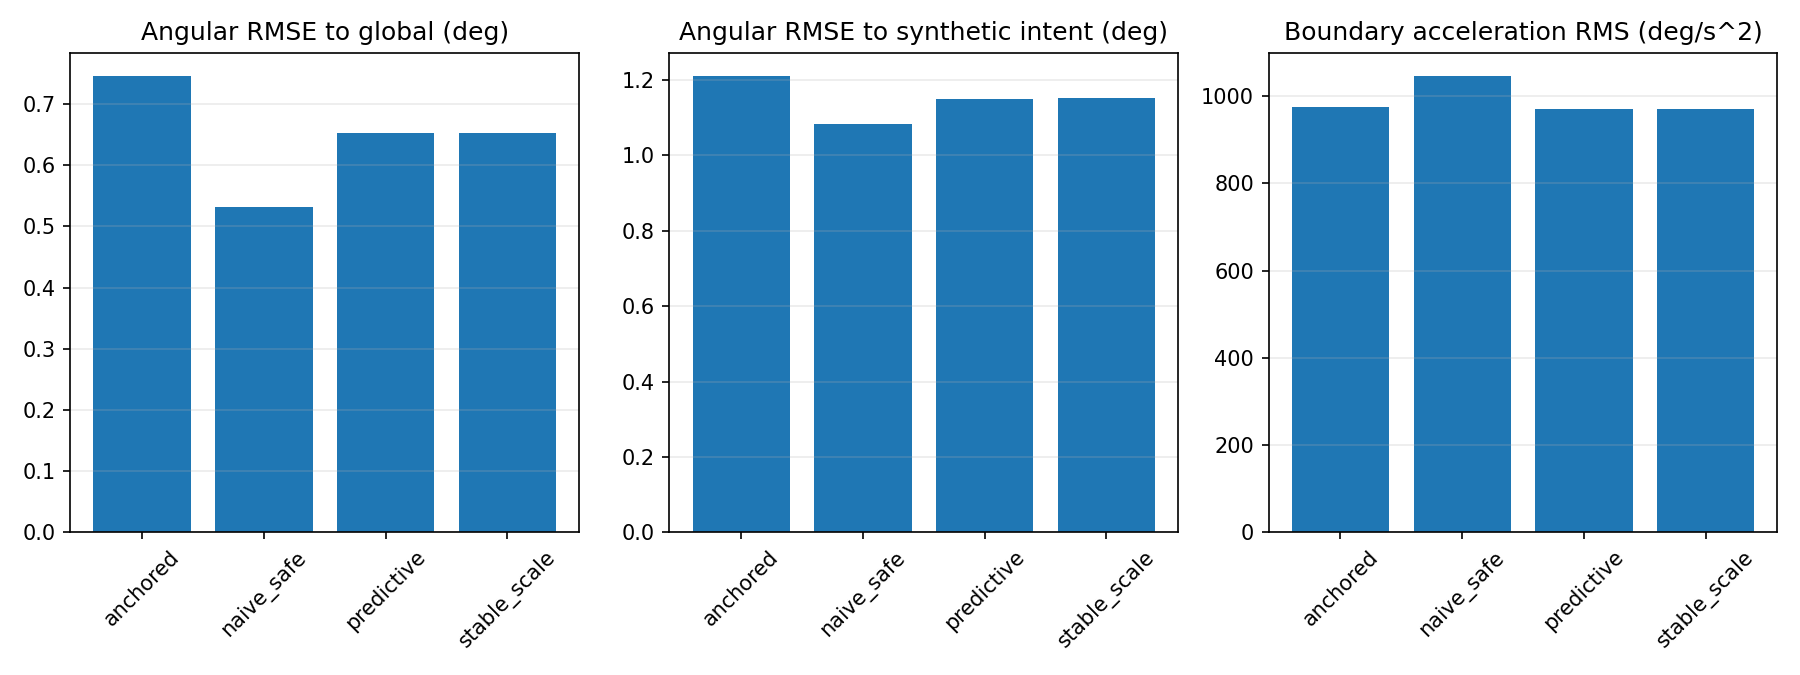

The file beside this chart, header and first rows:
algorithm, runs, frames, global_rmse_deg, global_p95_deg, truth_rmse_deg, accel_rms_deg_s2, seam_accel_rms_deg_s2, nonseam_accel_rms_deg_s2, fov_rmse, elapsed_seconds, window_p95_ms, pose_fov_violations, zoom_floor_violations, coverage_violations, projected_frames, worst_global_rmse_deg
anchored, 90, 27000, 0.7458, 1.267, 1.21, 903.1, 974.4, 801.4, 0.05191, 0.3355, 9.683, 0, 0, 0, 8363, 2.8
global, 30, 9000, 0.0, 0.0, 0.8355, 343.3, 508.4, 206.9, 0.0, 0.003772, 0.0, 2437, 5182, 0, 0, 0.0
naive_safe, 90, 27000, 0.5321, 0.9329, 1.083, 816.8, 1047, 610.3, 0.05187, 0.2695, 8.015, 0, 0, 0, 7472, 2.099
predictive, 90, 27000, 0.6521, 1.107, 1.148, 900.4, 969.7, 799.2, 0.04686, 0.341, 9.724, 0, 0, 0, 8276, 1.715
raw, 30, 9000, 1.444, 2.287, 1.725, 2541, 2753, 2394, 0.1306, 0.0, 0.0, 0, 0, 0, 0, 2.42
stable_scale, 90, 27000, 0.6526, 1.112, 1.152, 901.8, 971.2, 800.5, 0.04682, 0.344, 10.04, 0, 0, 0, 8310, 1.674
